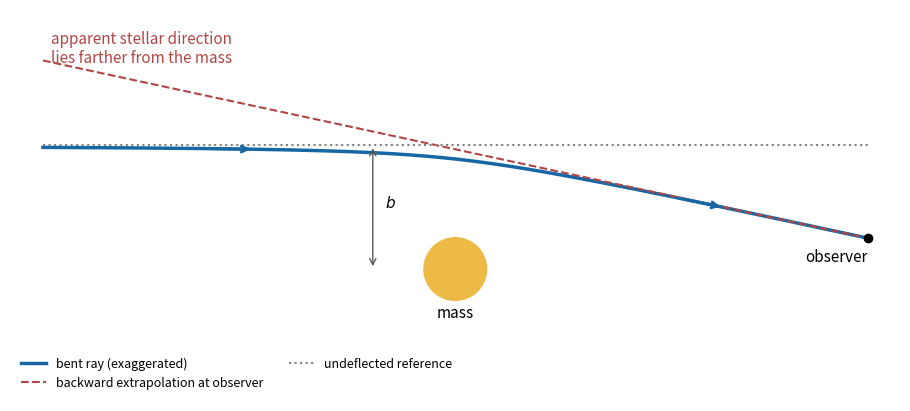

The matplotlib source for this figure:
"""Original weak-field schematic. Python 3.14; NumPy and Matplotlib."""
import numpy as np
import matplotlib.pyplot as plt
from matplotlib.patches import Circle

plt.rcParams.update({"font.size": 11, "figure.facecolor": "white"})
fig, ax = plt.subplots(figsize=(9, 4), layout="constrained")
x = np.linspace(-5, 5, 700)
b, bend = 1.5, 0.11
y = b - bend * (x + np.sqrt(x*x + b*b))
ax.plot(x, y, color="#1767a2", lw=2.5, label="bent ray (exaggerated)")
ax.add_patch(Circle((0, 0), .38, color="#edba45"))
ax.text(0, -.58, "mass", ha="center")
xo = 5.
yo = y[-1]
slope = -bend * (1 + xo / np.sqrt(xo*xo + b*b))
ax.plot(x, yo + slope * (x-xo), "--", color="#b24545",
        label="backward extrapolation at observer")
ax.plot([-5, 5], [b, b], ":", color=".5", label="undeflected reference")
ax.plot(xo, yo, "o", color="black")
ax.text(xo, yo-.28, "observer", ha="right")
for xx in [-3., 2.7]:
    yy = b - bend * (xx + np.sqrt(xx*xx+b*b))
    xx1 = xx + .55
    yy1 = b - bend * (xx1 + np.sqrt(xx1*xx1+b*b))
    ax.annotate("", (xx1, yy1), (xx, yy),
                arrowprops={"arrowstyle": "->", "lw": 2, "color": "#1767a2"})
ax.annotate("", (-1, b), (-1, 0),
            arrowprops={"arrowstyle": "<->", "color": ".35"})
ax.text(-.85, .75, r"$b$")
ax.text(-4.9, 2.9, "apparent stellar direction\nlies farther from the mass",
        color="#b24545", va="top")
ax.set(xlim=(-5.4, 5.4), ylim=(-1.6, 3.15), aspect="equal")
ax.axis("off")
ax.legend(loc="lower left", ncol=2, frameon=False, fontsize=9)
fig.savefig("paper-1-light-deflection.png", dpi=155, facecolor="white")
